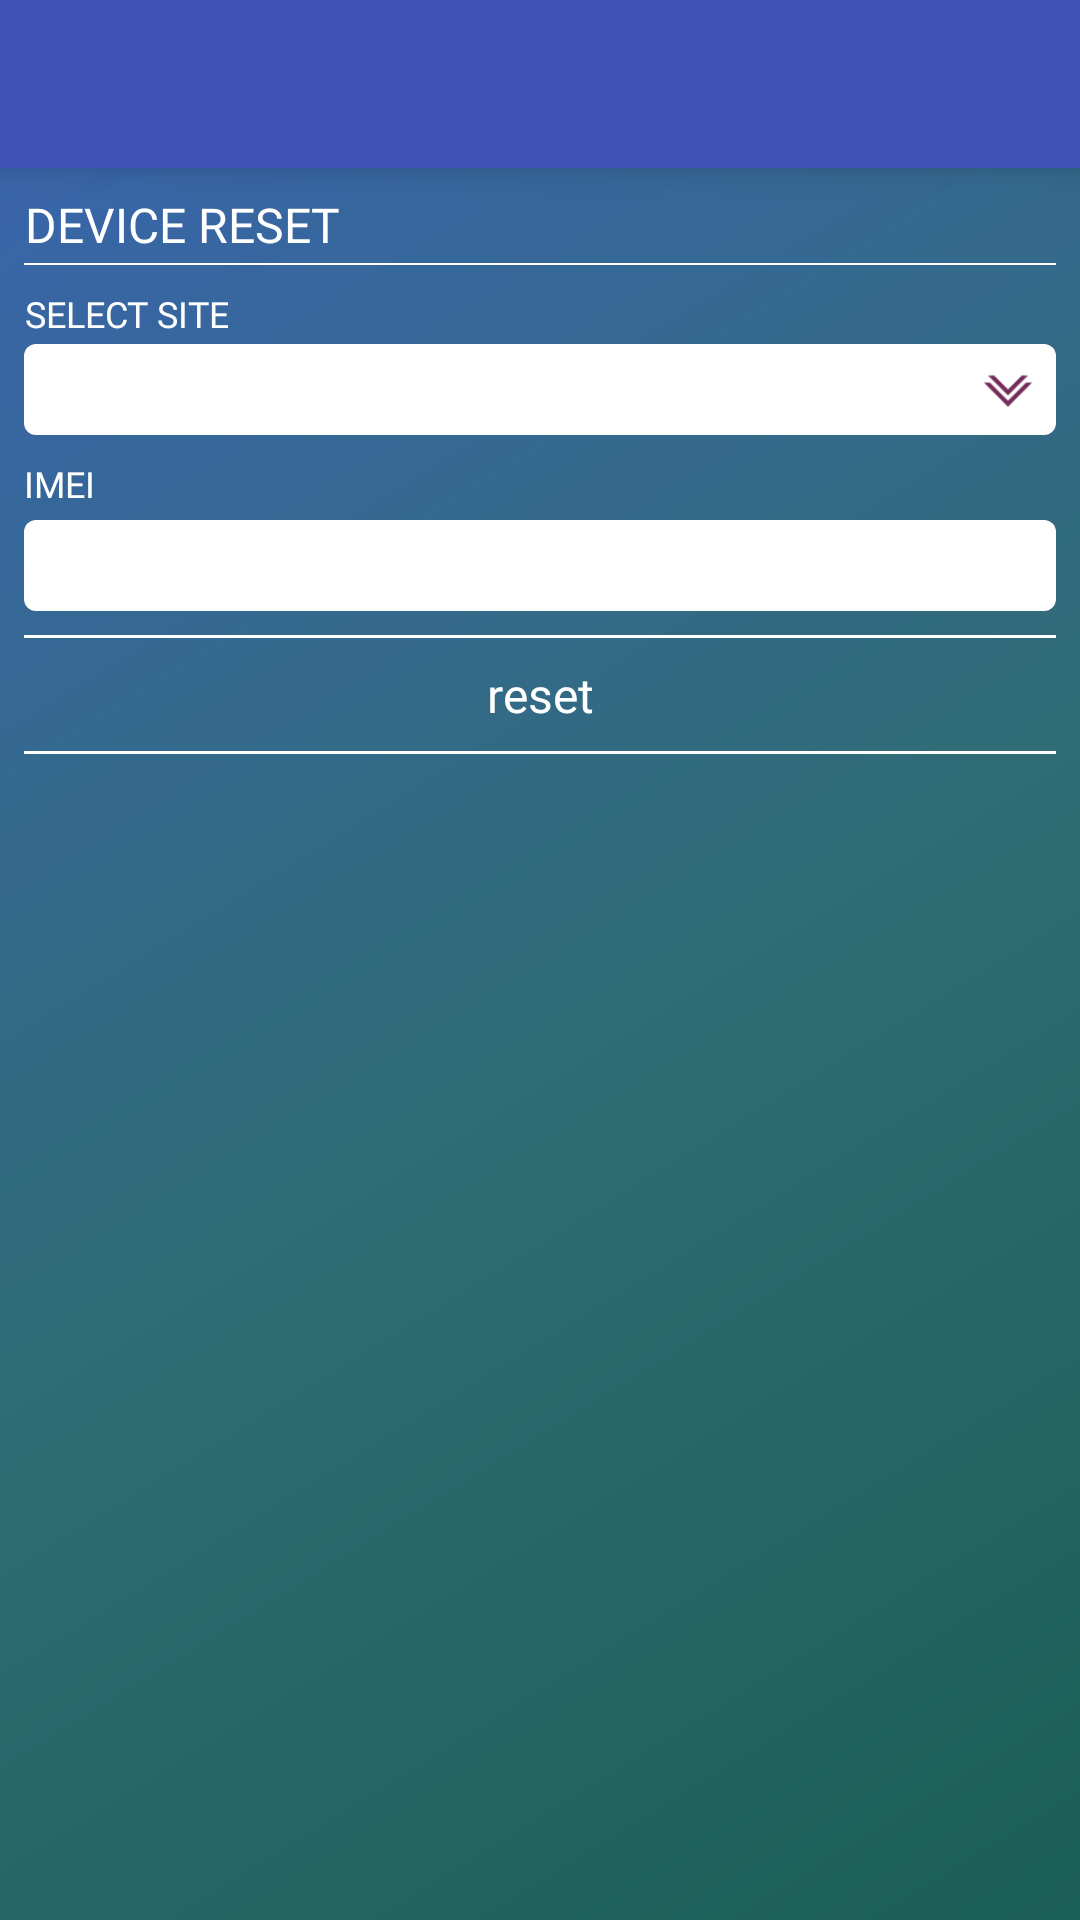

Layout XML and referenced resources for this Android screen:
<!-- AndroidManifest.xml: activity theme AppTheme -->
<!-- res/layout/activity_device_reset.xml -->
<?xml version="1.0" encoding="utf-8"?>
<LinearLayout xmlns:android="http://schemas.android.com/apk/res/android"
    android:layout_width="match_parent"
    android:layout_height="match_parent"
    android:gravity="center"
    android:orientation="vertical"
    android:transitionName="@string/transition_adminhome_device">

    <include layout="@layout/item_toolbar" />

    <ScrollView
        android:layout_width="match_parent"
        android:layout_height="0dp"
        android:layout_weight="80"
        android:background="@drawable/container_bg">

        <LinearLayout
            android:layout_width="match_parent"
            android:layout_height="wrap_content"
            android:orientation="vertical"
            android:padding="@dimen/default_margin">

            <TextView
                android:layout_width="wrap_content"
                android:layout_height="match_parent"
                android:fontFamily="@font/roboto"
                android:gravity="center"
                android:text="@string/device_reset"
                android:textAllCaps="true"
                android:textColor="@color/white"
                android:textSize="@dimen/text_size_large"
                android:transitionName="@string/txt_adminhome_device" />

            <View
                android:layout_width="match_parent"
                android:layout_height="0.5dp"
                android:layout_marginTop="@dimen/quad_margin"
                android:background="@color/home_btn_strock" />

            <TextView
                android:layout_width="wrap_content"
                android:layout_height="match_parent"
                android:layout_marginTop="@dimen/default_margin"
                android:fontFamily="@font/roboto"
                android:gravity="center"
                android:text="@string/select_site_txt"
                android:textAllCaps="true"
                android:textColor="@color/white"
                android:textSize="@dimen/text_size_medium" />

            <RelativeLayout
                android:layout_width="match_parent"
                android:layout_height="wrap_content"
                android:layout_marginTop="@dimen/quad_margin"
                android:background="@drawable/et_bg">

                <Spinner
                    android:id="@+id/spnr_admin_imei_to"
                    android:layout_width="match_parent"
                    android:layout_height="wrap_content"
                    android:layout_centerVertical="true"
                    android:background="@android:color/transparent" />

                <ImageView
                    android:id="@+id/iv_admin_create_site_report_down"
                    android:layout_width="wrap_content"
                    android:layout_height="wrap_content"
                    android:layout_alignParentEnd="true"
                    android:layout_alignParentRight="true"
                    android:layout_centerVertical="true"
                    android:layout_margin="@dimen/default_padding"
                    android:src="@drawable/down_arrow"
                    android:contentDescription="@string/app_name"  />
            </RelativeLayout>

            <TextView
                android:layout_width="wrap_content"
                android:layout_height="match_parent"
                android:layout_marginTop="@dimen/default_margin"
                android:fontFamily="@font/roboto"
                android:gravity="center"
                android:text="@string/imei"
                android:textAllCaps="true"
                android:textColor="@color/white"
                android:textSize="@dimen/text_size_medium" />

            <EditText
                android:id="@+id/et_admin_imei"
                android:layout_width="match_parent"
                android:layout_height="wrap_content"
                android:layout_marginTop="@dimen/semi_margin"
                android:background="@drawable/et_bg"
                android:inputType="number"
                android:longClickable="true"
                android:maxLines="1"
                android:padding="@dimen/threefourth_padding"
                android:textColor="@color/text_color"
                android:textSize="@dimen/text_size_medium" />




            <View
                android:layout_width="match_parent"
                android:layout_height="1dp"
                android:layout_marginTop="@dimen/default_margin"
                android:background="@color/home_btn_strock" />

            <TextView
                android:id="@+id/tv_admin_reset"
                android:layout_width="match_parent"
                android:layout_height="wrap_content"
                android:fontFamily="@font/roboto"
                android:gravity="center"
                android:padding="@dimen/default_padding"
                android:text="@string/reset"
                android:textColor="@color/white"
                android:textSize="@dimen/text_size_large" />

            <View
                android:layout_width="match_parent"
                android:layout_height="1dp"
                android:background="@color/home_btn_strock" />
        </LinearLayout>
    </ScrollView>
</LinearLayout>
<!-- res/layout/item_toolbar.xml (included above) -->
<android.support.v7.widget.Toolbar xmlns:android="http://schemas.android.com/apk/res/android"
    xmlns:app="http://schemas.android.com/apk/res-auto"
    android:id="@+id/toolbar"
    android:layout_width="match_parent"
    android:layout_height="?attr/actionBarSize"
    android:background="@color/colorPrimary"
    android:elevation="6dp"
    app:popupTheme="@style/ThemeOverlay.AppCompat.Light"
    app:theme="@style/ThemeOverlay.AppCompat.Dark.ActionBar">

    <RelativeLayout
        android:layout_width="match_parent"
        android:layout_height="match_parent">



        <TextView
            android:id="@+id/tv_title"
            android:layout_width="wrap_content"
            android:layout_height="wrap_content"
            android:layout_centerVertical="true"
            android:layout_marginLeft="@dimen/default_padding"
            android:layout_marginStart="@dimen/default_padding"
            android:layout_toLeftOf="@+id/tv_name"
            android:layout_toStartOf="@+id/tv_name"
            android:fontFamily="@font/helvatica"
            android:textColor="@android:color/white"
            android:textStyle="bold" />

        <TextView
            android:id="@+id/tv_name"
            android:layout_width="wrap_content"
            android:layout_height="wrap_content"
            android:layout_alignParentEnd="true"
            android:layout_alignParentRight="true"
            android:layout_centerVertical="true"
            android:layout_marginEnd="@dimen/semi_margin"
            android:layout_marginRight="@dimen/semi_margin"
            android:fontFamily="@font/monotype"
            android:paddingEnd="@dimen/semi_padding"
            android:paddingLeft="@dimen/semi_padding"
            android:paddingRight="@dimen/semi_padding"
            android:paddingStart="@dimen/semi_padding"
            android:textColor="@android:color/white"
            android:textStyle="bold" />


    </RelativeLayout>
</android.support.v7.widget.Toolbar>
<!-- resources referenced by this layout -->
<resources>
  <color name="colorPrimary">#3F51B5</color>
  <color name="home_btn_strock">#FFFFFF</color>
  <color name="text_color">#2d5074</color>
  <color name="white">#ffffff</color>
  <dimen name="default_margin">10dp</dimen>
  <dimen name="default_padding">10dp</dimen>
  <dimen name="quad_margin">2.5dp</dimen>
  <dimen name="semi_margin">5dp</dimen>
  <dimen name="semi_padding">5dp</dimen>
  <dimen name="text_size_large">18dp</dimen>
  <dimen name="text_size_medium">14dp</dimen>
  <dimen name="threefourth_padding">7.5dp</dimen>
  <!-- drawable container_bg (drawable) -->
  <?xml version="1.0" encoding="UTF-8"?>
  <shape xmlns:android="http://schemas.android.com/apk/res/android" android:shape="rectangle" >
  
      <gradient
          android:angle="135"
          android:centerColor="@color/centre_container_bg"
          android:endColor="@color/end_container_bg"
          android:startColor="@color/start_container_bg"
          android:type="linear" />
  
      <corners
          android:radius="0dp"/>
  
  </shape>
  <!-- drawable down_arrow: png bitmap (drawable-hdpi, 748 bytes) -->
  <!-- drawable et_bg (drawable) -->
  <?xml version="1.0" encoding="utf-8"?>
  <shape xmlns:android="http://schemas.android.com/apk/res/android">
  <solid android:color="@color/white"/>
      <corners android:radius="@dimen/semi_margin"/>
  </shape>
  <string name="app_name">Work Manager</string>
  <string name="device_reset">device reset</string>
  <string name="imei">imei</string>
  <string name="reset">reset</string>
  <string name="select_site_txt">select site</string>
  <string name="transition_adminhome_device">txt_adminhome_device</string>
  <string name="txt_adminhome_device">txt_adminhome_device</string>
  <style name="AppTheme" parent="Theme.AppCompat.Light.DarkActionBar">
          <item name="android:windowDisablePreview">true</item>
          <item name="windowNoTitle">true</item>
          <item name="windowActionBar">false</item>
          <item name="colorPrimary">@color/colorPrimary</item>
          <item name="colorPrimaryDark">@color/colorPrimaryDark</item>
          <item name="colorAccent">@color/colorAccent</item>
          <item name="android:textColorPrimary">@color/text_color</item>
          <item name="android:statusBarColor">@color/colorPrimaryDark</item>
          <item name="android:windowContentTransitions">true</item>
      </style>
  <color name="centre_container_bg">#306c76</color>
  <color name="end_container_bg">#3965aa</color>
  <color name="start_container_bg">#1b5e55</color>
  <color name="colorPrimaryDark">#303F9F</color>
  <color name="colorAccent">#FF4081</color>
</resources>
